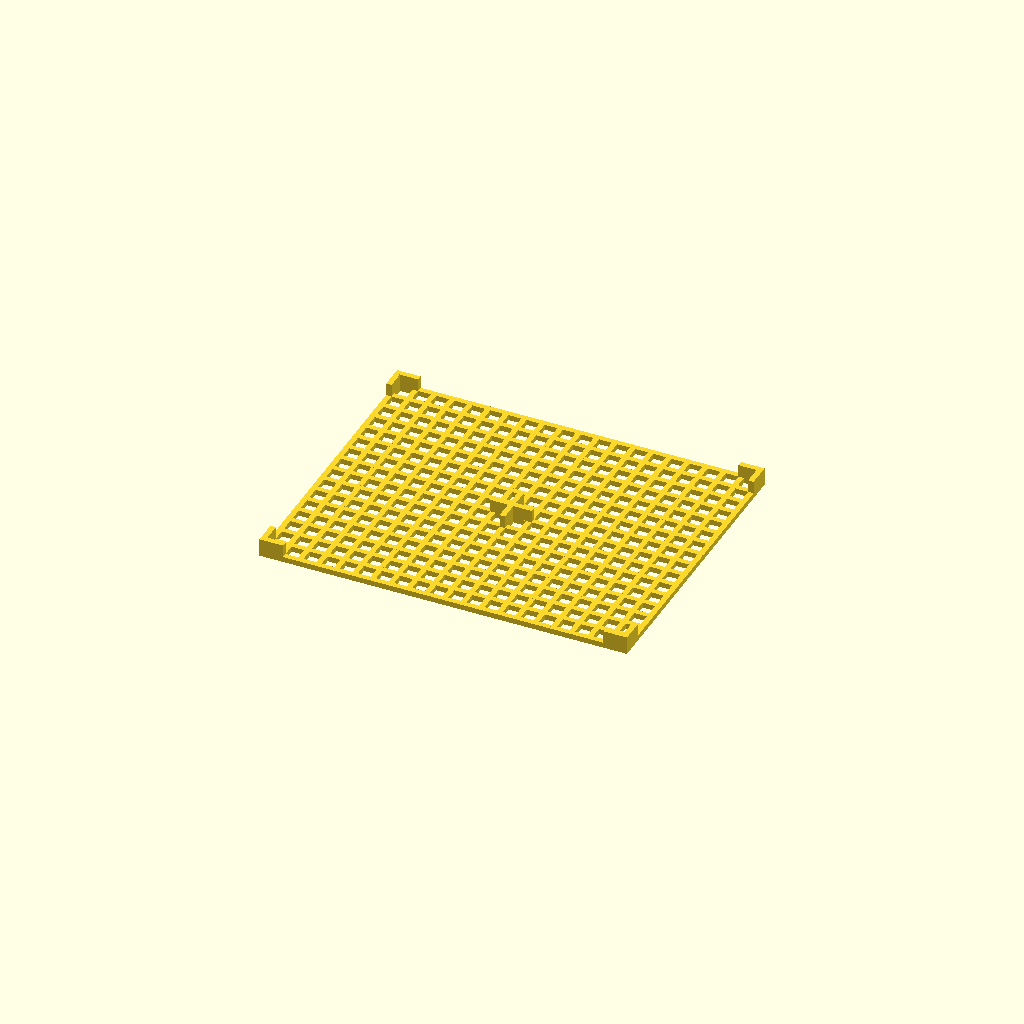
Cell 1 — every parameter at its default value.
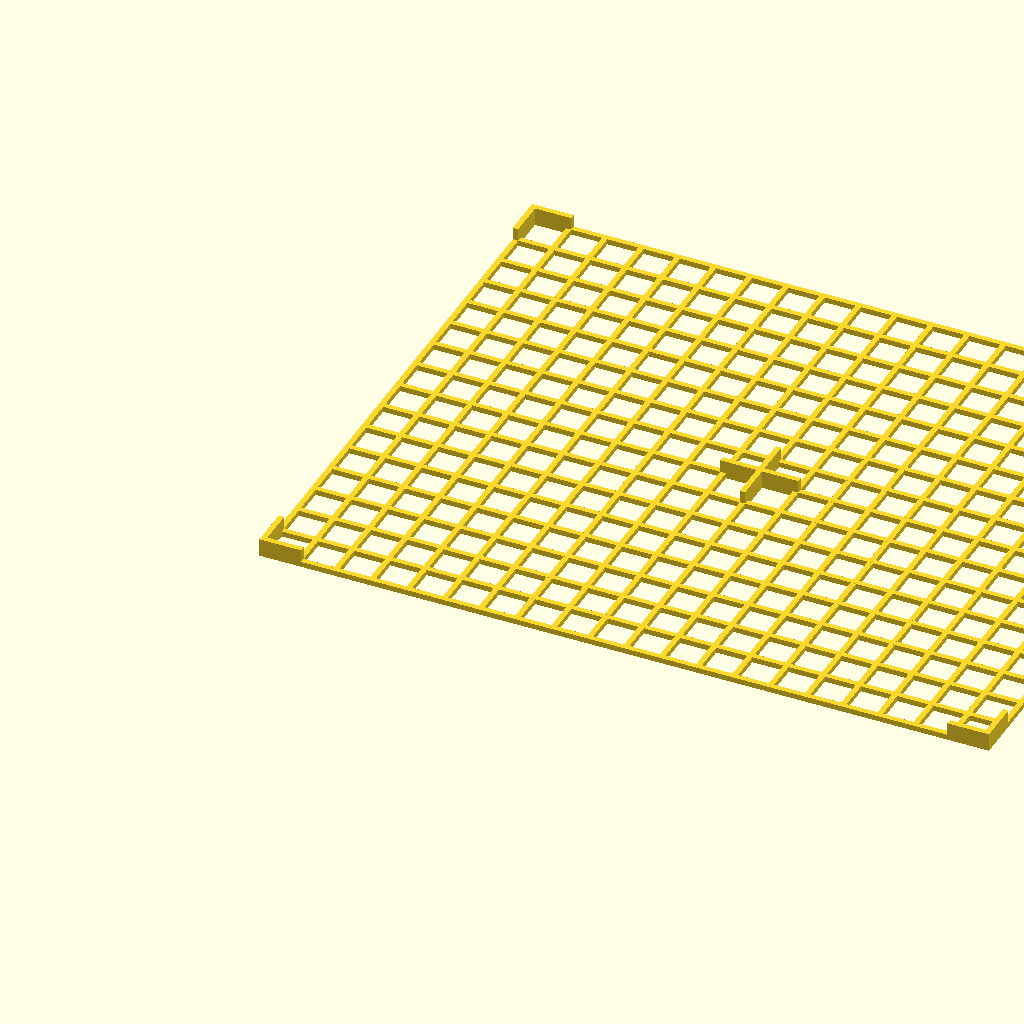
Cell 2 — grid set to 20, the other parameters unchanged.
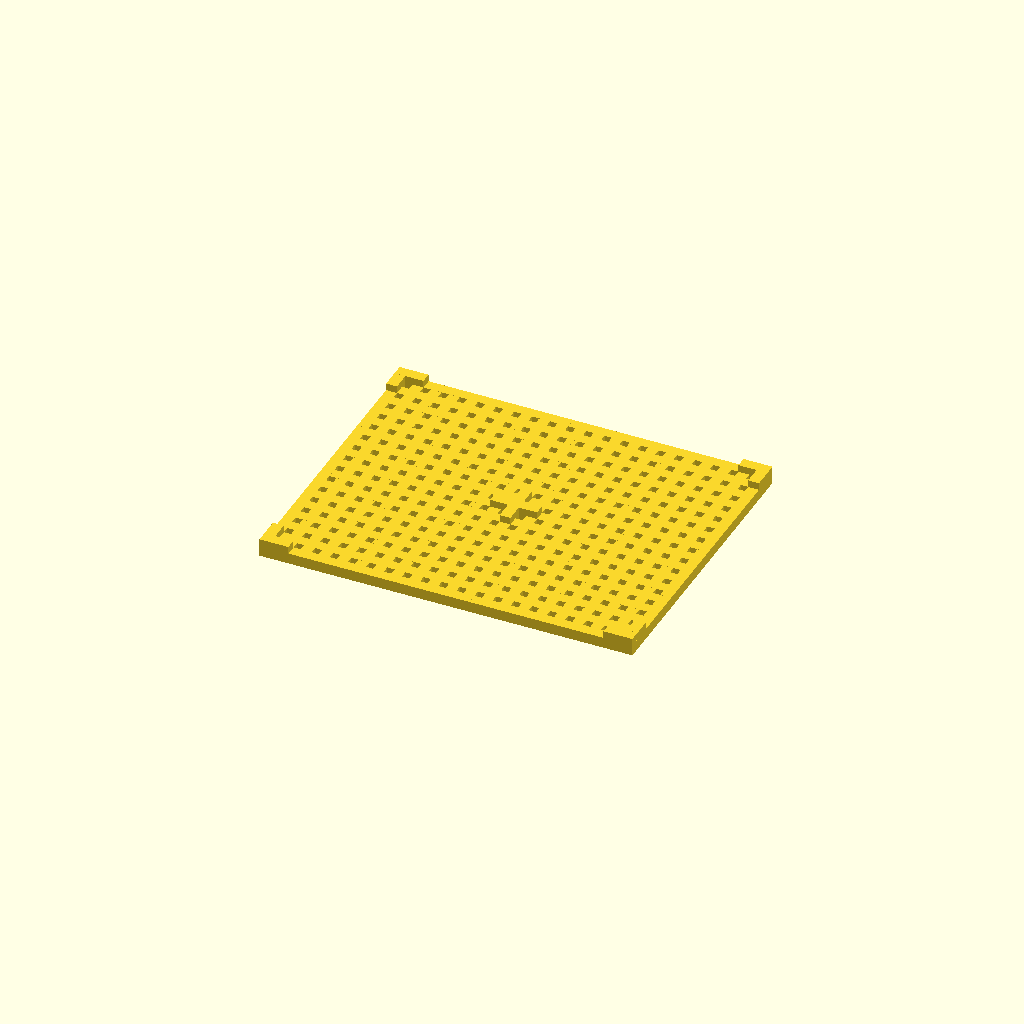
Cell 3: the same model with beam = 6.
One fixed orthographic camera (rotation 55°, 0°, 25°; colour scheme Cornfield) for every cell.
Source of the model, letterbox-mat.scad:
$fn = 320;

grid = 10;
beam = 3;
width = 20*grid+beam;
length = 16*grid+beam;

union() {
	// frame
	cube([beam,length,beam]);
	cube([width,beam,beam]);
	translate([0,length-beam,0]) {
		cube([width,beam,beam]);
	}
	translate([width-beam,0,0]) {
		cube([beam,length,beam]);
	}

	// legs in the corners 
	cube([beam,grid+beam,10]);
	cube([grid+beam,beam,10]);
	translate([0,length-grid-beam,0]) {
		cube([beam,grid+beam,10]);
	}
	translate([width-beam,length-grid-beam,0]) {
		cube([beam,grid+beam,10]);
	}
	translate([width-beam,0,0]) {
		cube([beam,grid+beam,10]);
	}
	translate([width-grid-beam,0,0]) {
		cube([grid+beam,beam,10]);
	}
	translate([width-grid-beam,length-beam,0]) {
		cube([grid+beam,beam,10]);
	}
	translate([0,length-beam,0]) {
		cube([grid+beam,beam,10]);
	}

	// crossed leg in the middle
	translate([(width-beam)/2-grid,(length-beam)/2,0]) {
		cube([2*grid+beam,beam,10]);
	}
	translate([(width-beam)/2,(length-beam)/2-grid,0]) {
		cube([beam,2*grid+beam,10]);
	}

	// the grid
	for (i = [grid : grid : width]) {
		translate([i, 0, 0]) {
			cube([beam,length,beam]);
		}
	}
	for (i = [grid : grid : length]) {
		translate([0, i, 0]) {
			cube([width,beam,beam]);
		}
	}

}
Customizer parameters (derived from the source; name, type, default, range or options):
grid: number, default 10
beam: number, default 3
